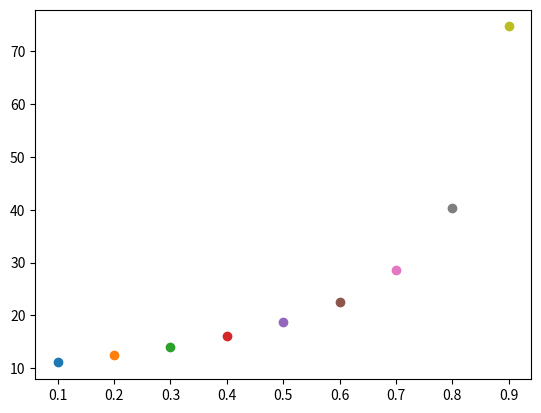

Python code for this plot:
import numpy as np
import matplotlib.pyplot as plt

"""
Problem 2: Robbing Banks (Bonus)

Rob banks and escape the police!
"""

min_val = np.iinfo(np.int16).min
max_val = np.iinfo(np.int16).max

bank_1 = (0, 0)
bank_2 = (0, 5)
bank_3 = (2, 0)
bank_4 = (2, 5)
banks = [bank_1, bank_2, bank_3, bank_4]
city = np.array([
    [0, 0, 0, 0, 0, 0],
    [0, 0, 0, 0, 0, 0],
    [0, 0, 0, 0, 0, 0]
])
for bank in banks:
    city[bank] = 1

init_robber = bank_1
init_police = (1, 2)

n_samples = 10000


def build_state_space():
    """
    Define state space
    """
    states = []
    for i in range(city.shape[0]):
        for j in range(city.shape[1]):
            states.append((i, j))

    return states


def build_action_space(states, can_stay=True):
    """
    Define action space
    """
    actions = {}
    v = {}
    for i in range(city.shape[0]):
        for j in range(city.shape[1]):
            key = (i, j)
            if can_stay:
                value = [(i, j)]
            else:
                value = []
            if (i, j - 1) in states:  # left
                value.append((i, j - 1))
            if (i, j + 1) in states:  # right
                value.append((i, j + 1))
            if (i + 1, j) in states:  # down
                value.append((i + 1, j))
            if (i - 1, j) in states:  # up
                value.append((i - 1, j))
            actions[key] = value

            for p_i in range(city.shape[0]):
                for p_j in range(city.shape[1]):
                    r_p_state = ((i, j), (p_i, p_j))  # Robber - Police state

                    v[r_p_state] = [0, None]  # Initialize V with zeros

    return actions, v


def next_police_move(police_state, robber_state, p_actions):
    """
    Create a matrix with the probabilities of the minotaur at each state when he begins from a initial state
    """
    prob_matrix = np.zeros(shape=(city.shape[0], city.shape[1]))

    # 0: left, 1: right, 2: down, 3: up
    possible_states = p_actions[police_state]
    possible_states_indices = np.array(possible_states)

    prob_matrix[possible_states_indices[:, 0], possible_states_indices[:, 1]] = 1

    if robber_state[1] > police_state[1]:  # Robber is on the right
        left_state = (police_state[0], police_state[1] - 1)
        if left_state in possible_states:
            prob_matrix[left_state] = 0
    elif robber_state[1] < police_state[1]:  # Robber is on the left
        right_state = (police_state[0], police_state[1] + 1)
        if right_state in possible_states:
            prob_matrix[right_state] = 0

    if robber_state[0] > police_state[0]:  # Robber is below
        above_state = (police_state[0] - 1, police_state[1])
        if above_state in possible_states:
            prob_matrix[above_state] = 0
    elif robber_state[0] < police_state[0]:  # Robber is above
        below_state = (police_state[0] + 1, police_state[1])
        if below_state in possible_states:
            prob_matrix[below_state] = 0

    prob_matrix = prob_matrix / np.sum(prob_matrix)

    return prob_matrix


def reward_function(r_state, p_state):
    if r_state == p_state:  # If you are caught by the police
        return -50
    elif r_state in banks:  # If you reach a bank
        return 10
    else:  # Otherwise
        return 0


def value_iteration(r_states, p_states, r_actions, p_actions, v):

    iterations = 0
    delta = max_val
    convergence_condition = 10e-6

    v_init_evolution = []

    while delta > convergence_condition:

        delta = 0
        for robber_state in r_states:
            for police_state in p_states:

                cur_state = (robber_state, police_state)

                if robber_state == police_state:
                    possible_robber_states = [init_robber]
                    possible_police_states = [init_police]
                else:
                    possible_robber_states = r_actions[robber_state]
                    possible_police_states = p_actions[police_state]

                max_reward = min_val
                next_state = None

                # Calculate reward for this state
                cur_reward = reward_function(robber_state, police_state)

                # Probability matrix of the next moves of the police
                next_police_prob = next_police_move(police_state, robber_state, p_actions)

                # Calculate future rewards
                for possible_robber_state in possible_robber_states:
                    future_sum = 0
                    for possible_police_state in possible_police_states:
                        police_next_prob = next_police_prob[possible_police_state]

                        possible_state = (possible_robber_state, possible_police_state)
                        v_possible = v[possible_state][0]

                        future_sum += police_next_prob * v_possible

                    reward = cur_reward + (gamma * future_sum)

                    if reward > max_reward:
                        max_reward = reward
                        next_state = possible_robber_state

                prev_v = v[cur_state][0]
                v[cur_state][0] = max_reward
                v[cur_state][1] = next_state

                delta += np.square(prev_v - max_reward)

        v_init_evolution.append(v[(init_robber, init_police)][0])
        iterations += 1
        delta = np.sqrt(delta)

        print(f"I:{iterations} | Delta: {delta}")

    return v, v_init_evolution, iterations


state_space = build_state_space()
robber_actions, v_val = build_action_space(state_space)
police_actions, _ = build_action_space(state_space, can_stay=False)

gammas = [0.1, 0.2, 0.3, 0.4, 0.5, 0.6, 0.7, 0.8, 0.9]

for gamma in gammas:
    v, _, i_s = value_iteration(state_space, state_space, robber_actions, police_actions, v_val)
    plt.scatter(gamma, v[(init_robber, init_police)][0])
    print(f"VI converged with lambda = {gamma} after {i_s} iterations.")

plt.show()
plt.savefig("v_gamma.png")


